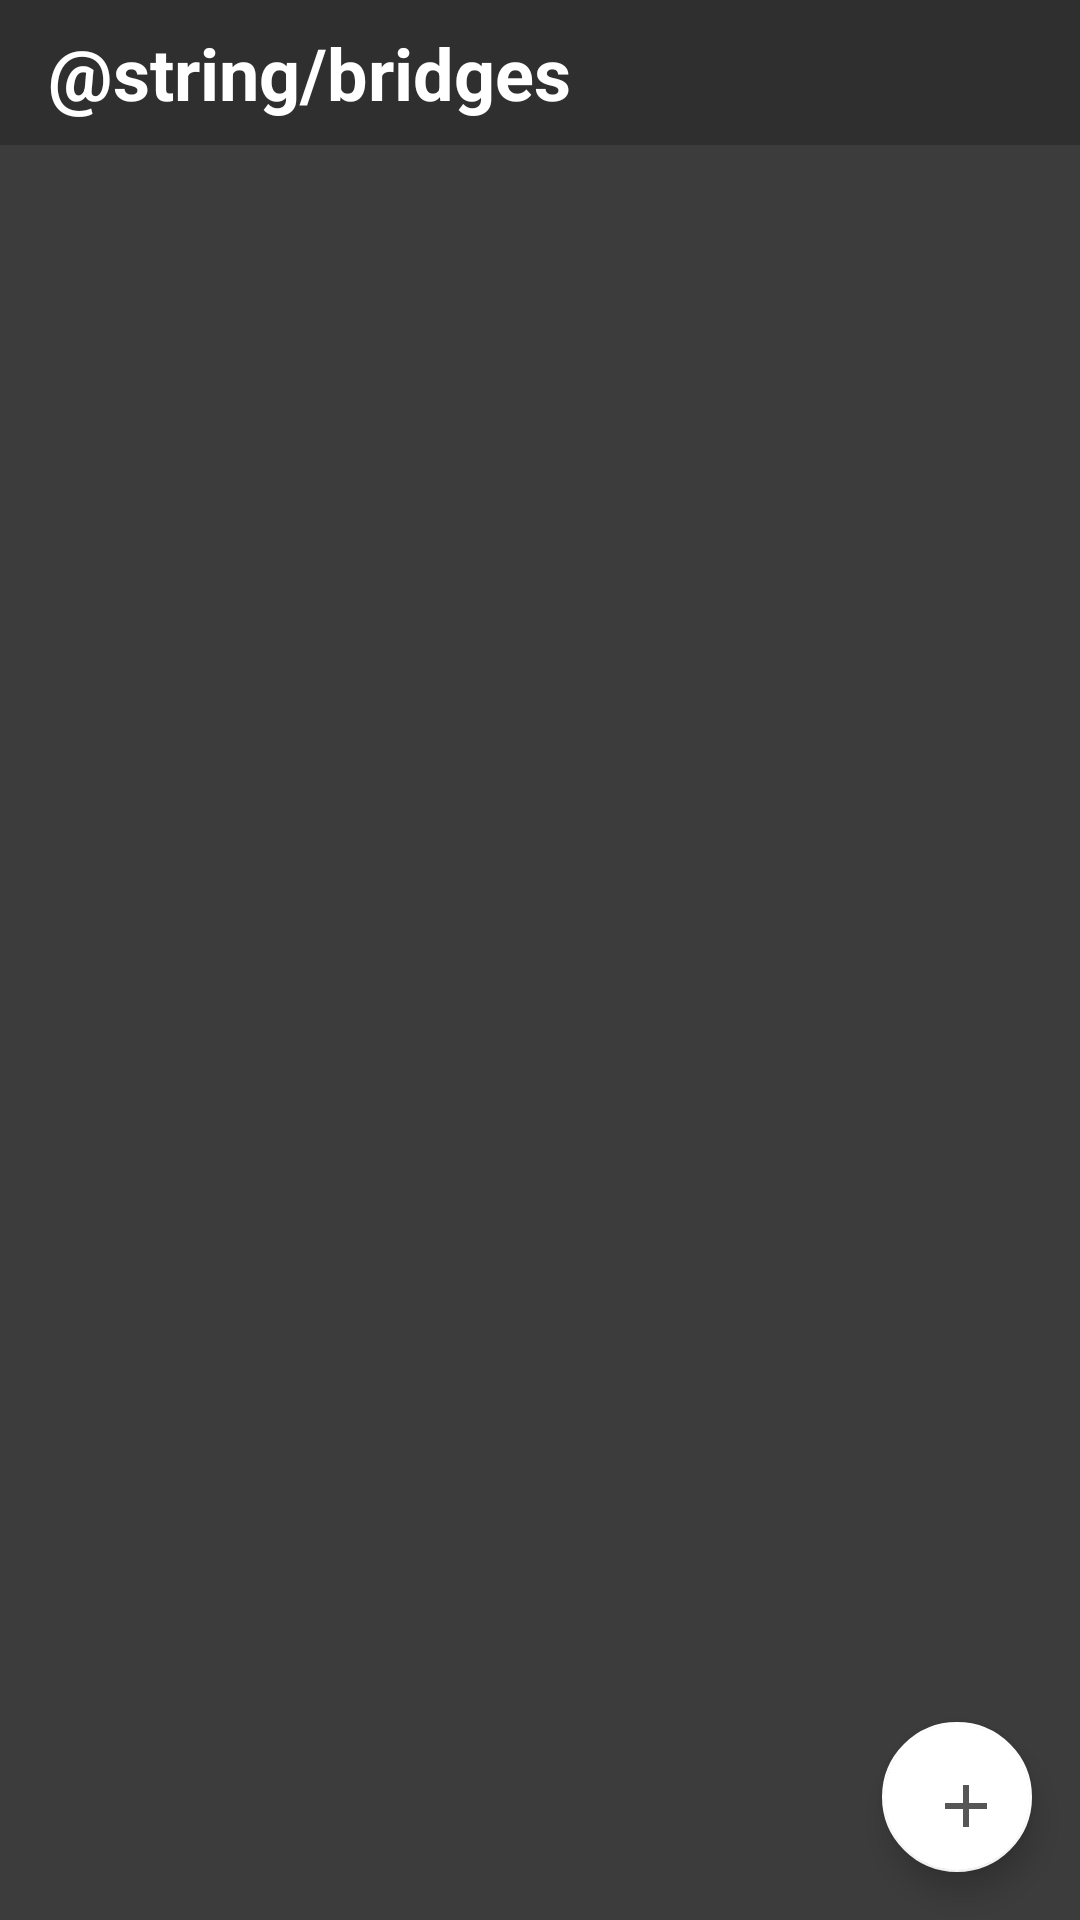

The Android layout XML behind this screen, and the referenced resources:
<!-- AndroidManifest.xml: application theme AppTheme -->
<!-- res/layout/activity_bridge.xml -->
<?xml version="1.0" encoding="utf-8"?>
<android.support.constraint.ConstraintLayout xmlns:android="http://schemas.android.com/apk/res/android"
    xmlns:app="http://schemas.android.com/apk/res-auto"
    xmlns:tools="http://schemas.android.com/tools"
    android:layout_width="match_parent"
    android:layout_height="match_parent"
    tools:context=".Activities.BridgeActivity">

    <android.support.constraint.ConstraintLayout
        android:layout_width="match_parent"
        android:layout_height="wrap_content"
        android:orientation="horizontal"
        android:background="#2f2f2f"
        android:id="@+id/header">

        <TextView
            android:layout_width="0dp"
            android:layout_height="wrap_content"
            android:layout_marginStart="16dp"
            android:layout_marginTop="8dp"
            android:layout_marginEnd="24dp"
            android:layout_marginBottom="8dp"
            android:text="@string/bridges"
            android:textColor="@android:color/white"
            android:textSize="24sp"
            android:textStyle="bold"
            app:layout_constraintBottom_toBottomOf="parent"
            app:layout_constraintStart_toStartOf="parent"
            app:layout_constraintTop_toTopOf="parent" />


    </android.support.constraint.ConstraintLayout>

    <android.support.v7.widget.RecyclerView
        android:id="@+id/RecyclerViewBridges"
        android:layout_width="0dp"
        android:layout_height="0dp"
        android:background="#3c3c3c"
        app:layout_constraintBottom_toBottomOf="parent"
        app:layout_constraintEnd_toEndOf="parent"
        app:layout_constraintStart_toStartOf="parent"
        app:layout_constraintTop_toBottomOf="@id/header" >

    </android.support.v7.widget.RecyclerView>

    <android.support.design.widget.FloatingActionButton
        android:id="@+id/bridgeactivity_addBridgeButton"
        android:layout_width="50dp"
        android:layout_height="50dp"
        android:layout_marginEnd="16dp"
        android:layout_marginBottom="16dp"
        android:clickable="true"
        android:src="@drawable/ic_add_black"
        app:backgroundTint="@android:color/white"
        app:layout_constraintBottom_toBottomOf="parent"
        app:layout_constraintEnd_toEndOf="parent"
        android:focusable="true" />

    <FrameLayout
        android:id="@+id/bridgeactivity_bridge_fragment"
        android:name="com.mpapps.hueapplication.Activities.BridgeFragment"
        android:layout_width="0dp"
        android:layout_height="0dp"
        android:layout_marginLeft="24dp"
        android:layout_marginTop="24dp"
        android:layout_marginRight="24dp"
        android:layout_marginBottom="24dp"
        app:layout_constraintBottom_toBottomOf="parent"
        app:layout_constraintHorizontal_bias="0.0"
        app:layout_constraintLeft_toLeftOf="parent"
        app:layout_constraintRight_toRightOf="parent"
        app:layout_constraintTop_toTopOf="parent"
        tools:layout="@layout/fragment_bridge" />

</android.support.constraint.ConstraintLayout>
<!-- res/layout/fragment_bridge.xml (included above) -->
<?xml version="1.0" encoding="utf-8"?>
<android.support.constraint.ConstraintLayout xmlns:android="http://schemas.android.com/apk/res/android"
    xmlns:app="http://schemas.android.com/apk/res-auto"
    xmlns:tools="http://schemas.android.com/tools"
    android:layout_width="wrap_content"
    android:layout_height="wrap_content"
    android:layout_gravity="center"
    tools:context=".Activities.BridgeFragment">

    

    <ImageView
        android:id="@+id/bridge_fragment_imageview_background"
        android:layout_width="0dp"
        android:layout_height="0dp"
        android:background="@android:color/transparent"
        app:layout_constraintBottom_toBottomOf="parent"
        app:layout_constraintEnd_toEndOf="parent"
        app:layout_constraintStart_toStartOf="parent"
        app:layout_constraintTop_toTopOf="parent" />

    <TextView
        android:id="@+id/bridge_fragment_textview_name"
        android:layout_width="wrap_content"
        android:layout_height="wrap_content"
        android:layout_marginStart="8dp"
        android:layout_marginTop="20dp"
        android:text="Name: "
        android:textColor="@android:color/white"
        android:textSize="18sp"
        app:layout_constraintStart_toStartOf="parent"
        app:layout_constraintTop_toBottomOf="@+id/bridge_fragment_textview_bridge" />

    <TextView
        android:id="@+id/bridge_fragment_textview_ip"
        android:layout_width="wrap_content"
        android:layout_height="wrap_content"
        android:layout_marginTop="28dp"
        android:text="IP-address: "
        android:textColor="@android:color/white"
        android:textSize="18sp"
        app:layout_constraintStart_toStartOf="@+id/bridge_fragment_textview_name"
        app:layout_constraintTop_toBottomOf="@+id/bridge_fragment_edittext_name" />

    <TextView
        android:id="@+id/bridge_fragment_textview_bridge"
        android:layout_width="wrap_content"
        android:layout_height="wrap_content"
        android:layout_marginStart="8dp"
        android:layout_marginTop="8dp"
        android:text="Bridge"
        android:textColor="@android:color/white"
        android:textSize="30sp"
        app:layout_constraintStart_toStartOf="parent"
        app:layout_constraintTop_toTopOf="parent" />

    <EditText
        android:id="@+id/bridge_fragment_edittext_name"
        android:layout_width="wrap_content"
        android:layout_height="wrap_content"
        android:layout_marginTop="8dp"
        android:layout_marginEnd="8dp"
        android:ems="10"
        android:inputType="textPersonName"
        android:textColor="@android:color/white"
        android:backgroundTint="@android:color/white"
        app:layout_constraintEnd_toEndOf="parent"
        app:layout_constraintTop_toBottomOf="@+id/bridge_fragment_textview_bridge" />

    <EditText
        android:id="@+id/bridge_fragment_edittext_ip"
        android:layout_width="wrap_content"
        android:layout_height="wrap_content"
        android:layout_marginTop="16dp"
        android:layout_marginEnd="8dp"
        android:ems="10"
        android:inputType="textPersonName"
        android:textColor="@android:color/white"
        android:backgroundTint="@android:color/white"
        app:layout_constraintEnd_toEndOf="parent"
        app:layout_constraintStart_toEndOf="@+id/bridge_fragment_textview_ip"
        app:layout_constraintTop_toBottomOf="@+id/bridge_fragment_edittext_name" />

    <ImageView
        android:id="@+id/imageView"
        android:layout_width="0dp"
        android:layout_height="0dp"
        android:layout_marginStart="64dp"
        android:layout_marginTop="8dp"
        android:layout_marginEnd="64dp"
        android:layout_marginBottom="8dp"
        android:src="@drawable/hue_bridge_3"
        app:layout_constraintBottom_toBottomOf="parent"
        app:layout_constraintDimensionRatio="1:1"
        app:layout_constraintEnd_toEndOf="parent"
        app:layout_constraintStart_toStartOf="parent"
        app:layout_constraintTop_toBottomOf="@+id/textView5" />

    <Button
        android:id="@+id/bridge_fragment_button_add"
        android:layout_width="wrap_content"
        android:layout_height="wrap_content"
        android:text="Add"
        app:layout_constraintEnd_toEndOf="parent"
        app:layout_constraintTop_toTopOf="parent" />

    <TextView
        android:id="@+id/textView5"
        android:layout_width="0dp"
        android:layout_height="wrap_content"
        android:layout_marginStart="16dp"
        android:layout_marginTop="24dp"
        android:layout_marginEnd="24dp"
        android:text="Press the push-link button on the Hue bridge you want to connect to."
        android:textAlignment="center"
        android:textColor="@android:color/white"
        app:layout_constraintEnd_toEndOf="parent"
        app:layout_constraintHorizontal_bias="0.5"
        app:layout_constraintStart_toStartOf="parent"
        app:layout_constraintTop_toBottomOf="@+id/bridge_fragment_edittext_ip" />

</android.support.constraint.ConstraintLayout>
<!-- resources referenced by this layout -->
<resources>
  <!-- drawable hue_bridge_3: png bitmap (drawable-hdpi, 18903 bytes) -->
  <!-- drawable ic_add_black (drawable) -->
  <vector android:alpha="0.66" android:height="24dp"
      android:viewportHeight="24.0" android:viewportWidth="24.0"
      android:width="24dp" xmlns:android="http://schemas.android.com/apk/res/android">
      <path android:fillColor="#FF000000" android:pathData="M19,13h-6v6h-2v-6H5v-2h6V5h2v6h6v2z"/>
  </vector>
  <string name="bridges">Bruggen</string>
  <style name="AppTheme" parent="Theme.AppCompat.Light.NoActionBar">
          
          <item name="colorPrimary">@color/colorPrimary</item>
          <item name="colorPrimaryDark">@color/colorPrimaryDark</item>
          <item name="colorAccent">@color/colorAccent</item>
          <item name="android:textColorPrimary">@android:color/white</item>
      </style>
  <!-- not gathered from this repository: default colours our renderer supplied (Android Studio template values) -->
  <color name="colorPrimary">#FF6200EE</color>
  <color name="colorPrimaryDark">#FF3700B3</color>
  <color name="colorAccent">#FF03DAC5</color>
</resources>
